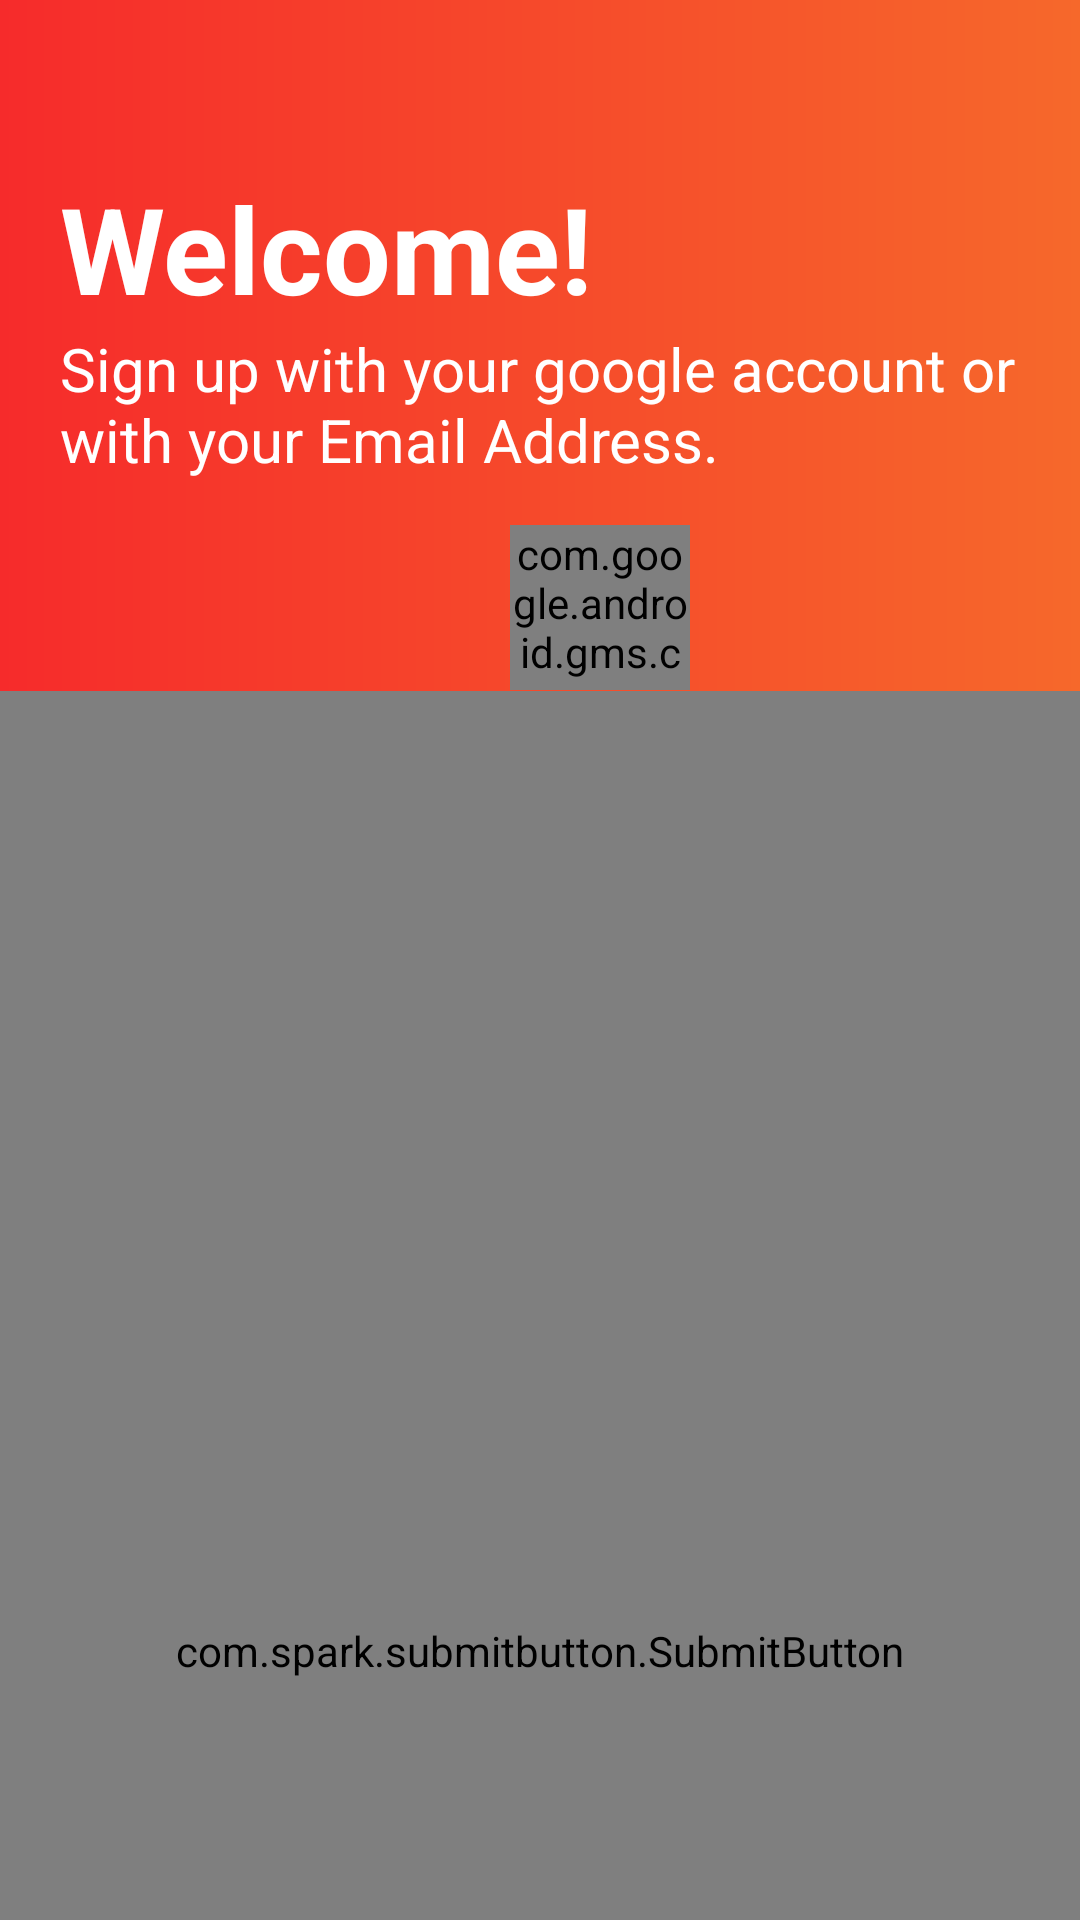

Layout XML and referenced resources for this Android screen:
<!-- AndroidManifest.xml: application theme AppTheme -->
<!-- res/layout/activity_sign_in.xml -->
<?xml version="1.0" encoding="utf-8"?>
<RelativeLayout
    xmlns:android="http://schemas.android.com/apk/res/android"
    xmlns:app="http://schemas.android.com/apk/res-auto"
    xmlns:tools="http://schemas.android.com/tools"
    android:layout_width="match_parent"
    android:layout_height="match_parent"
    tools:context=".SignInActivity"
    android:orientation="vertical"
    >
    <LinearLayout
        android:layout_width="match_parent"
        android:layout_height="match_parent"
        android:orientation="vertical"
        >
        <View
            android:layout_width="match_parent"
            android:layout_height="0dp"
            android:layout_weight="2"
            android:background="@drawable/buttons"
            />
        <View
            android:layout_width="match_parent"
            android:layout_height="0dp"
            android:layout_weight="1"
            android:background="@color/white"
            />
    </LinearLayout>
    <LinearLayout
        android:layout_width="match_parent"
        android:layout_height="match_parent"
        android:orientation="vertical"
        >
        <androidx.appcompat.widget.Toolbar
            android:id="@+id/tool"
            android:layout_width="match_parent"
            android:layout_height="wrap_content"
            android:background="@color/transparent"
            />
        <TextView
            android:layout_width="wrap_content"
            android:layout_height="wrap_content"
            android:text="Welcome!"
            android:textColor="@color/white"
            android:textSize="40dp"
            android:textStyle="bold"
            android:layout_marginStart="20dp"
            />
        <TextView
            android:layout_width="wrap_content"
            android:layout_height="wrap_content"
            android:text="Sign up with your google account or with your Email Address."
            android:textColor="@color/white"
            android:textSize="20dp"
            android:textStyle="normal"
            android:layout_marginStart="20dp"
            />
        <LinearLayout
            android:layout_width="match_parent"
            android:layout_height="wrap_content"
            android:orientation="horizontal"
            >
            <com.google.android.gms.common.SignInButton
                android:id="@+id/gmail"
                android:layout_width="60dp"
                android:layout_height="60dp"
                android:layout_gravity="center"
                android:layout_marginStart="170dp"
                android:layout_marginTop="10dp"
                />
        </LinearLayout>
        <androidx.cardview.widget.CardView
            android:layout_width="match_parent"
            android:layout_height="0dp"
            android:layout_weight="1"
            app:cardCornerRadius="20dp"
            app:cardElevation="10dp"
            android:layout_marginTop="10dp"
            android:layout_marginLeft="30dp"
            android:layout_marginRight="30dp"
            android:layout_marginBottom="-10dp"
            >
            <LinearLayout
                android:layout_width="match_parent"
                android:layout_height="match_parent"
                android:orientation="vertical"
                >
                <TextView
                    android:layout_width="wrap_content"
                    android:layout_height="wrap_content"
                    android:text="Email Address: "
                    android:textStyle="bold"
                    android:textSize="25dp"
                    android:textColor="#F62B2B"
                    android:layout_marginTop="100dp"
                    android:layout_marginStart="20dp"
                    />
                <EditText
                    android:id="@+id/mail"
                    android:layout_width="300dp"
                    android:layout_height="wrap_content"
                    android:textSize="20dp"
                    android:layout_marginBottom="10dp"
                    android:layout_marginLeft="10dp"
                    />
                <TextView
                    android:layout_width="wrap_content"
                    android:layout_height="wrap_content"
                    android:text="Password: "
                    android:textStyle="bold"
                    android:textSize="25dp"
                    android:textColor="#F62B2B"
                    android:layout_marginTop="20dp"
                    android:layout_marginStart="20dp"
                    />
                <EditText
                    android:id="@+id/password"
                    android:layout_width="300dp"
                    android:layout_height="wrap_content"
                    android:textSize="20dp"
                    android:layout_marginBottom="60dp"
                    android:layout_marginLeft="10dp"
                    android:inputType = "textPassword"
                    />
                <com.balysv.materialripple.MaterialRippleLayout
                    android:id="@+id/ForgetPassword"
                    android:layout_width="200dp"
                    android:layout_height="70dp"
                    android:layout_marginStart="150dp"
                    style="@style/RipplePink">
                    <Button
                        android:layout_width="200dp"
                        android:layout_height="70dp"
                        android:background="@drawable/buttons2"
                        android:text="Forget Password?"
                        android:textColor="#F62B2B"
                        />
                </com.balysv.materialripple.MaterialRippleLayout>
            </LinearLayout>
        </androidx.cardview.widget.CardView>
        <com.spark.submitbutton.SubmitButton
            android:id="@+id/Login"
            android:layout_width="match_parent"
            android:layout_height="match_parent"
            android:layout_gravity="center"
            android:text="Login"
            android:textColor="@color/gray"
            app:sub_btn_background="@color/white"
            app:sub_btn_duration="3000"
            app:sub_btn_line_color="#F62B2B"
            app:sub_btn_ripple_color="#F62B2B"
            app:sub_btn_tick_color="@color/white" />
    </LinearLayout>
</RelativeLayout>
<!-- resources referenced by this layout -->
<resources>
  <!-- drawable buttons (drawable) -->
  <?xml version="1.0" encoding="utf-8"?>
  <shape xmlns:android="http://schemas.android.com/apk/res/android" android:shape="rectangle">
      <gradient android:startColor="#F62B2B" android:endColor="#F6682B" android:type="linear"></gradient>
  
  </shape>
  <!-- drawable buttons2 (drawable) -->
  <?xml version="1.0" encoding="utf-8"?>
  <selector>
      <item>
      <shape xmlns:android="http://schemas.android.com/apk/res/android" android:shape="rectangle">
          <stroke android:color="#F62B2B" android:width="3dp"/>
           <corners android:radius="30dp"/>
      </shape>
  </item>
  </selector>
  <style name="RipplePink">
          <item name="mrl_rippleOverlay">true</item>
          <item name="mrl_rippleColor">#F62B2B</item>
          <item name="mrl_rippleAlpha">0.4</item>
      </style>
  <style name="AppTheme" parent="Theme.AppCompat.Light.NoActionBar">
          
          <item name="colorPrimary">@color/colorPrimary</item>
          <item name="colorPrimaryDark">@color/colorPrimaryDark</item>
          <item name="colorAccent">@color/colorAccent</item>
      </style>
  <!-- not gathered from this repository: default colours our renderer supplied (Android Studio template values) -->
  <color name="white">#FFFFFFFF</color>
  <color name="colorPrimary">#FF6200EE</color>
  <color name="colorPrimaryDark">#FF3700B3</color>
  <color name="colorAccent">#FF03DAC5</color>
</resources>
